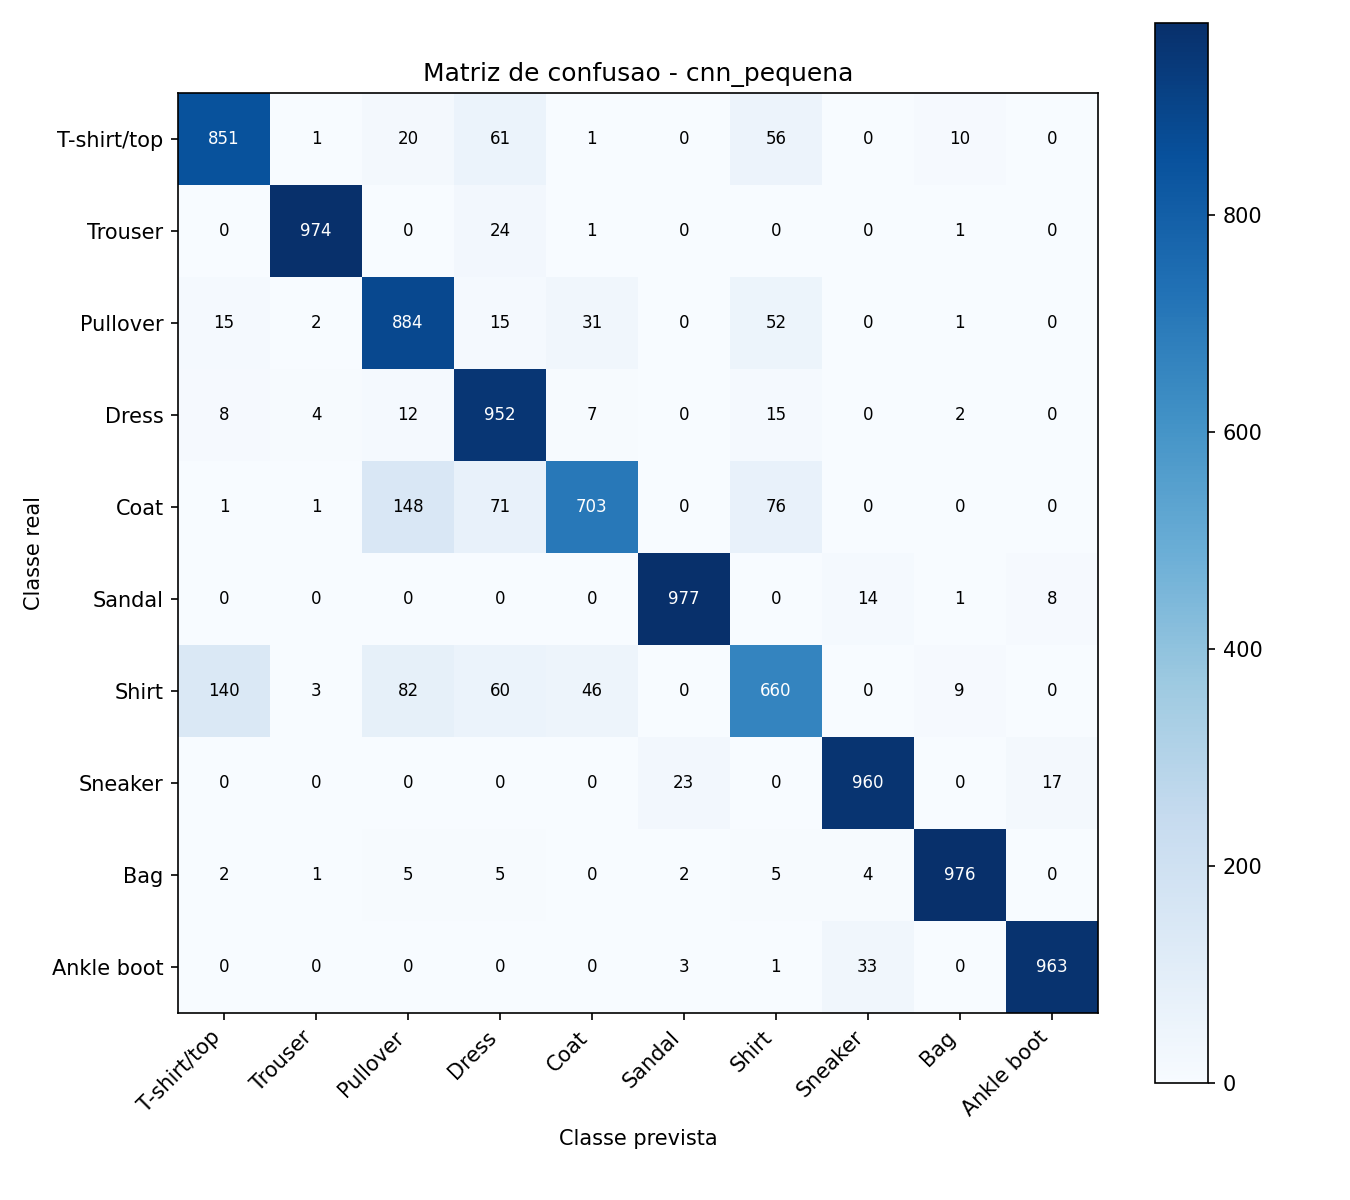

Data behind this chart, as committed beside it:
, T-shirt/top, Trouser, Pullover, Dress, Coat, Sandal, Shirt, Sneaker, Bag, Ankle boot
T-shirt/top, 851, 1, 20, 61, 1, 0, 56, 0, 10, 0
Trouser, 0, 974, 0, 24, 1, 0, 0, 0, 1, 0
Pullover, 15, 2, 884, 15, 31, 0, 52, 0, 1, 0
Dress, 8, 4, 12, 952, 7, 0, 15, 0, 2, 0
Coat, 1, 1, 148, 71, 703, 0, 76, 0, 0, 0
Sandal, 0, 0, 0, 0, 0, 977, 0, 14, 1, 8
Shirt, 140, 3, 82, 60, 46, 0, 660, 0, 9, 0
Sneaker, 0, 0, 0, 0, 0, 23, 0, 960, 0, 17
Bag, 2, 1, 5, 5, 0, 2, 5, 4, 976, 0
Ankle boot, 0, 0, 0, 0, 0, 3, 1, 33, 0, 963
